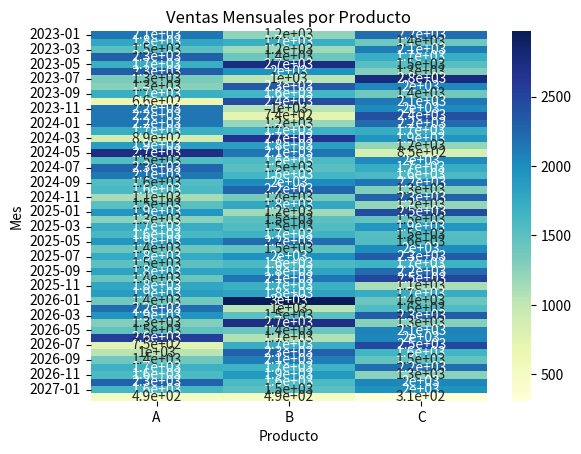

This chart was generated by the following Python code:
import pandas as pd
import numpy as np
import matplotlib.pyplot as plt
import seaborn as sns

# Simula dataset grande (en real, carga un CSV de Kaggle; aquí generamos uno)
data = pd.DataFrame({
    'Producto': np.random.choice(['A', 'B', 'C'], 1500),
    'Ventas': np.random.randint(50, 300, 1500).astype(float),
    'Fecha': pd.date_range(start='2023-01-01', periods=1500, freq='D')
})
data.loc[::10, 'Ventas'] = np.nan  # Introduce nulos para limpieza

# Procesamiento distribuido simulado: En chunks para eficiencia
chunks = [data[i:i+500] for i in range(0, len(data), 500)]
processed = []
for chunk in chunks:
    chunk['Ventas'] = chunk['Ventas'].fillna(chunk['Ventas'].mean())
    processed.append(chunk)
df = pd.concat(processed)

# Análisis avanzado: Ventas mensuales por producto
df['Mes'] = df['Fecha'].dt.to_period('M')
ventas_mensuales = df.groupby(['Mes', 'Producto'])['Ventas'].sum().unstack()

# Visualización: Heatmap interactivo
sns.heatmap(ventas_mensuales, annot=True, cmap='YlGnBu')
plt.title('Ventas Mensuales por Producto')
plt.show()

print("Reflexión: Integré procesamiento en chunks para simular entornos distribuidos como Spark (Módulo 07), combinado con limpieza y análisis en pandas (Módulos 02-03). Esto mejora la eficiencia en datasets reales y refuerza habilidades para big data.")